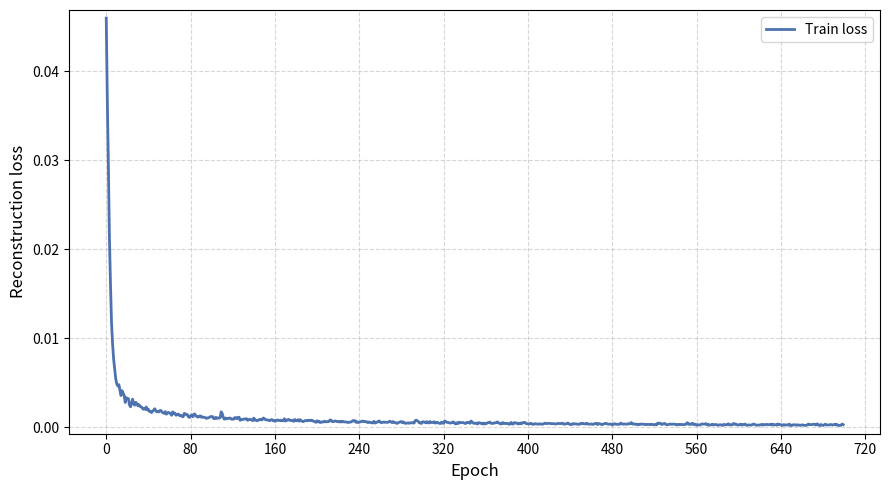

The script that saved this image:
"""
Train loss plotting script for the Phase-2 (drusen) from-scratch training run.
No validation loss values, because class metrics are tracked in this run.

run:
    python results/fundus-unet/training-from-scratch/holdout_results/plots/plot_loss_from_scratch_model.py

"""

import os
import matplotlib.pyplot as plt
import matplotlib.ticker as mticker

# ── USER INPUT ────────────────────────────────────────────────────────────────
# One value per EPOCH (train_loss is printed every epoch).
# values are from the log file: /results/fundus-unet/training-from-scratch/single_run_results/log_training_from_scratch_single_run.log
TRAIN_LOSS = [
    0.045959, 0.036936, 0.029565, 0.021392, 0.016187, 0.011763, 0.009389, 0.007685, 0.006548, 0.005471,
    0.004902, 0.004657, 0.004807, 0.004161, 0.003588, 0.004133, 0.003856, 0.003614, 0.002809, 0.003356,
    0.003239, 0.003245, 0.002553, 0.002320, 0.002738, 0.003175, 0.002634, 0.002508, 0.002830, 0.002689,
    0.002435, 0.002567, 0.002362, 0.002337, 0.002219, 0.002051, 0.002162, 0.002034, 0.002297, 0.001962,
    0.002042, 0.001805, 0.001786, 0.001678, 0.001830, 0.001948, 0.002102, 0.001887, 0.001753, 0.001785,
    0.001760, 0.001914, 0.001900, 0.001721, 0.001643, 0.001575, 0.001781, 0.001494, 0.001614, 0.001695,
    0.001621, 0.001549, 0.001371, 0.001756, 0.001587, 0.001626, 0.001387, 0.001392, 0.001509, 0.001452,
    0.001303, 0.001353, 0.001242, 0.001200, 0.001583, 0.001544, 0.001428, 0.001433, 0.001190, 0.001124,
    0.001302, 0.001415, 0.001202, 0.001466, 0.001524, 0.001282, 0.001248, 0.001160, 0.001221, 0.001313,
    0.001157, 0.001200, 0.001146, 0.001150, 0.001096, 0.001023, 0.001078, 0.001091, 0.001150, 0.001236,
    0.001195, 0.001224, 0.000994, 0.000999, 0.001142, 0.001021, 0.001069, 0.001056, 0.001095, 0.001764,
    0.001567, 0.001138, 0.000931, 0.001072, 0.000964, 0.001014, 0.001025, 0.001071, 0.001024, 0.000920,
    0.000945, 0.000935, 0.001119, 0.001094, 0.000983, 0.001142, 0.001151, 0.000802, 0.000898, 0.000886,
    0.000931, 0.000938, 0.000975, 0.000982, 0.000809, 0.000858, 0.000929, 0.000874, 0.000869, 0.000763,
    0.001056, 0.000838, 0.000829, 0.000754, 0.000796, 0.000880, 0.000924, 0.000846, 0.000872, 0.001068,
    0.000991, 0.000873, 0.000848, 0.000864, 0.000800, 0.000767, 0.000857, 0.000886, 0.000773, 0.000817,
    0.000708, 0.000745, 0.000842, 0.000828, 0.000777, 0.000818, 0.000750, 0.000783, 0.000770, 0.000983,
    0.000714, 0.000841, 0.000819, 0.000914, 0.000809, 0.000799, 0.000762, 0.000819, 0.000690, 0.000900,
    0.000784, 0.000755, 0.000878, 0.000710, 0.000880, 0.000733, 0.000694, 0.000659, 0.000751, 0.000771,
    0.000794, 0.000747, 0.000809, 0.000812, 0.000757, 0.000821, 0.000737, 0.000692, 0.000627, 0.000585,
    0.000755, 0.000623, 0.000685, 0.000547, 0.000622, 0.000624, 0.000609, 0.000705, 0.000639, 0.000639,
    0.000668, 0.000659, 0.000797, 0.000857, 0.000679, 0.000649, 0.000684, 0.000742, 0.000711, 0.000653,
    0.000680, 0.000622, 0.000692, 0.000611, 0.000708, 0.000635, 0.000636, 0.000626, 0.000617, 0.000557,
    0.000600, 0.000582, 0.000615, 0.000680, 0.000782, 0.000732, 0.000771, 0.000578, 0.000634, 0.000561,
    0.000590, 0.000639, 0.000676, 0.000723, 0.000658, 0.000695, 0.000636, 0.000657, 0.000556, 0.000622,
    0.000571, 0.000558, 0.000523, 0.000517, 0.000686, 0.000489, 0.000567, 0.000589, 0.000699, 0.000732,
    0.000592, 0.000538, 0.000573, 0.000611, 0.000583, 0.000593, 0.000589, 0.000567, 0.000636, 0.000713,
    0.000639, 0.000545, 0.000666, 0.000562, 0.000561, 0.000499, 0.000462, 0.000550, 0.000587, 0.000618,
    0.000668, 0.000526, 0.000633, 0.000500, 0.000460, 0.000502, 0.000510, 0.000477, 0.000521, 0.000506,
    0.000557, 0.000512, 0.000499, 0.000767, 0.000827, 0.000748, 0.000677, 0.000517, 0.000534, 0.000449,
    0.000628, 0.000646, 0.000602, 0.000512, 0.000659, 0.000545, 0.000505, 0.000675, 0.000561, 0.000562,
    0.000563, 0.000653, 0.000491, 0.000533, 0.000596, 0.000505, 0.000470, 0.000449, 0.000609, 0.000489,
    0.000468, 0.000732, 0.000680, 0.000577, 0.000560, 0.000551, 0.000489, 0.000519, 0.000543, 0.000632,
    0.000564, 0.000412, 0.000420, 0.000552, 0.000452, 0.000591, 0.000548, 0.000535, 0.000567, 0.000536,
    0.000459, 0.000454, 0.000581, 0.000539, 0.000583, 0.000468, 0.000727, 0.000623, 0.000500, 0.000461,
    0.000487, 0.000475, 0.000383, 0.000549, 0.000512, 0.000492, 0.000433, 0.000490, 0.000376, 0.000490,
    0.000407, 0.000474, 0.000539, 0.000557, 0.000603, 0.000468, 0.000470, 0.000460, 0.000524, 0.000508,
    0.000547, 0.000634, 0.000516, 0.000474, 0.000399, 0.000401, 0.000557, 0.000446, 0.000488, 0.000438,
    0.000462, 0.000437, 0.000364, 0.000396, 0.000567, 0.000398, 0.000385, 0.000550, 0.000524, 0.000467,
    0.000496, 0.000388, 0.000448, 0.000506, 0.000421, 0.000553, 0.000530, 0.000584, 0.000453, 0.000436,
    0.000413, 0.000389, 0.000440, 0.000467, 0.000367, 0.000354, 0.000418, 0.000411, 0.000411, 0.000390,
    0.000371, 0.000414, 0.000392, 0.000374, 0.000364, 0.000422, 0.000490, 0.000456, 0.000436, 0.000450,
    0.000470, 0.000450, 0.000424, 0.000416, 0.000438, 0.000409, 0.000390, 0.000398, 0.000457, 0.000455,
    0.000434, 0.000430, 0.000483, 0.000458, 0.000364, 0.000401, 0.000394, 0.000460, 0.000496, 0.000402,
    0.000325, 0.000381, 0.000344, 0.000449, 0.000390, 0.000408, 0.000398, 0.000357, 0.000368, 0.000364,
    0.000455, 0.000415, 0.000480, 0.000402, 0.000415, 0.000384, 0.000485, 0.000393, 0.000369, 0.000373,
    0.000397, 0.000364, 0.000345, 0.000435, 0.000433, 0.000474, 0.000324, 0.000440, 0.000421, 0.000376,
    0.000312, 0.000365, 0.000409, 0.000446, 0.000466, 0.000416, 0.000370, 0.000372, 0.000392, 0.000363,
    0.000285, 0.000377, 0.000429, 0.000378, 0.000358, 0.000376, 0.000335, 0.000372, 0.000497, 0.000408,
    0.000369, 0.000401, 0.000389, 0.000386, 0.000362, 0.000429, 0.000412, 0.000425, 0.000549, 0.000379,
    0.000422, 0.000370, 0.000391, 0.000334, 0.000359, 0.000305, 0.000378, 0.000358, 0.000399, 0.000358,
    0.000368, 0.000368, 0.000304, 0.000342, 0.000352, 0.000349, 0.000308, 0.000368, 0.000337, 0.000308,
    0.000329, 0.000327, 0.000286, 0.000493, 0.000433, 0.000487, 0.000450, 0.000335, 0.000390, 0.000438,
    0.000453, 0.000315, 0.000320, 0.000320, 0.000370, 0.000378, 0.000359, 0.000373, 0.000378, 0.000373,
    0.000346, 0.000281, 0.000349, 0.000313, 0.000360, 0.000319, 0.000344, 0.000323, 0.000320, 0.000352,
    0.000359, 0.000535, 0.000386, 0.000412, 0.000325, 0.000395, 0.000480, 0.000320, 0.000386, 0.000341,
    0.000251, 0.000320, 0.000292, 0.000275, 0.000345, 0.000402, 0.000378, 0.000380, 0.000395, 0.000429,
    0.000283, 0.000362, 0.000253, 0.000270, 0.000316, 0.000364, 0.000283, 0.000309, 0.000346, 0.000291,
    0.000248, 0.000288, 0.000305, 0.000306, 0.000254, 0.000244, 0.000361, 0.000295, 0.000298, 0.000339,
    0.000416, 0.000295, 0.000310, 0.000278, 0.000335, 0.000452, 0.000359, 0.000400, 0.000325, 0.000281,
    0.000274, 0.000349, 0.000361, 0.000264, 0.000331, 0.000315, 0.000390, 0.000262, 0.000245, 0.000293,
    0.000285, 0.000279, 0.000266, 0.000334, 0.000384, 0.000353, 0.000288, 0.000246, 0.000276, 0.000272,
    0.000286, 0.000304, 0.000351, 0.000260, 0.000316, 0.000336, 0.000310, 0.000348, 0.000308, 0.000321,
    0.000362, 0.000276, 0.000385, 0.000271, 0.000307, 0.000312, 0.000266, 0.000396, 0.000316, 0.000351,
    0.000278, 0.000238, 0.000317, 0.000259, 0.000304, 0.000280, 0.000295, 0.000272, 0.000379, 0.000222,
    0.000217, 0.000301, 0.000282, 0.000315, 0.000292, 0.000250, 0.000300, 0.000276, 0.000242, 0.000260,
    0.000292, 0.000285, 0.000239, 0.000239, 0.000237, 0.000300, 0.000391, 0.000307, 0.000326, 0.000321,
    0.000336, 0.000376, 0.000336, 0.000273, 0.000396, 0.000379, 0.000243, 0.000225, 0.000338, 0.000261,
    0.000231, 0.000288, 0.000378, 0.000295, 0.000285, 0.000276, 0.000291, 0.000344, 0.000302, 0.000273,
    0.000320, 0.000362, 0.000276, 0.000363, 0.000247, 0.000234, 0.000216, 0.000272, 0.000387, 0.000320,
]

# No validation loss values were logged for this run, so VAL_LOSS is empty.
VAL_LOSS = []

# Epoch at which the first eval was logged and the interval between evals
# (must match SAVE_IMAGE_EPOCHS in fundus-unet.sh).
FIRST_EVAL_EPOCH = 0
EVAL_INTERVAL = 25

OUTPUT_DIR = "experiments/fundus-unet/plots"
# ─────────────────────────────────────────────────────────────────────────────


def eval_epoch_axis(n_values):
    return [FIRST_EVAL_EPOCH + i * EVAL_INTERVAL for i in range(n_values)]


def main():
    os.makedirs(OUTPUT_DIR, exist_ok=True)

    if not TRAIN_LOSS and not VAL_LOSS:
        print("No loss values entered yet. Fill in TRAIN_LOSS/VAL_LOSS and re-run.")
        return

    fig, ax = plt.subplots(figsize=(9, 5))

    if TRAIN_LOSS:
        epochs = list(range(len(TRAIN_LOSS)))
        ax.plot(epochs, TRAIN_LOSS, linewidth=2, color="#4C72B0", label="Train loss")

    if VAL_LOSS:
        epochs = eval_epoch_axis(len(VAL_LOSS))
        ax.plot(epochs, VAL_LOSS, marker="o", linewidth=2, markersize=5,
                color="#C44E52", label="Val loss")

    ax.set_xlabel("Epoch", fontsize=12)
    ax.set_ylabel("Reconstruction loss", fontsize=12)
    ax.xaxis.set_major_locator(mticker.MaxNLocator(integer=True))
    ax.grid(True, linestyle="--", alpha=0.5)
    ax.margins(y=0.02)
    ax.legend(fontsize=10)

    fig.tight_layout()
    path = os.path.join(OUTPUT_DIR, "from_scratch_loss.png")
    fig.savefig(path, dpi=150)
    plt.close(fig)
    print(f"Saved: {path}")

    if VAL_LOSS:
        best_epoch = eval_epoch_axis(len(VAL_LOSS))[VAL_LOSS.index(min(VAL_LOSS))]
        print(f"Lowest val loss: {min(VAL_LOSS):.6f} at epoch {best_epoch}")


if __name__ == "__main__":
    main()
